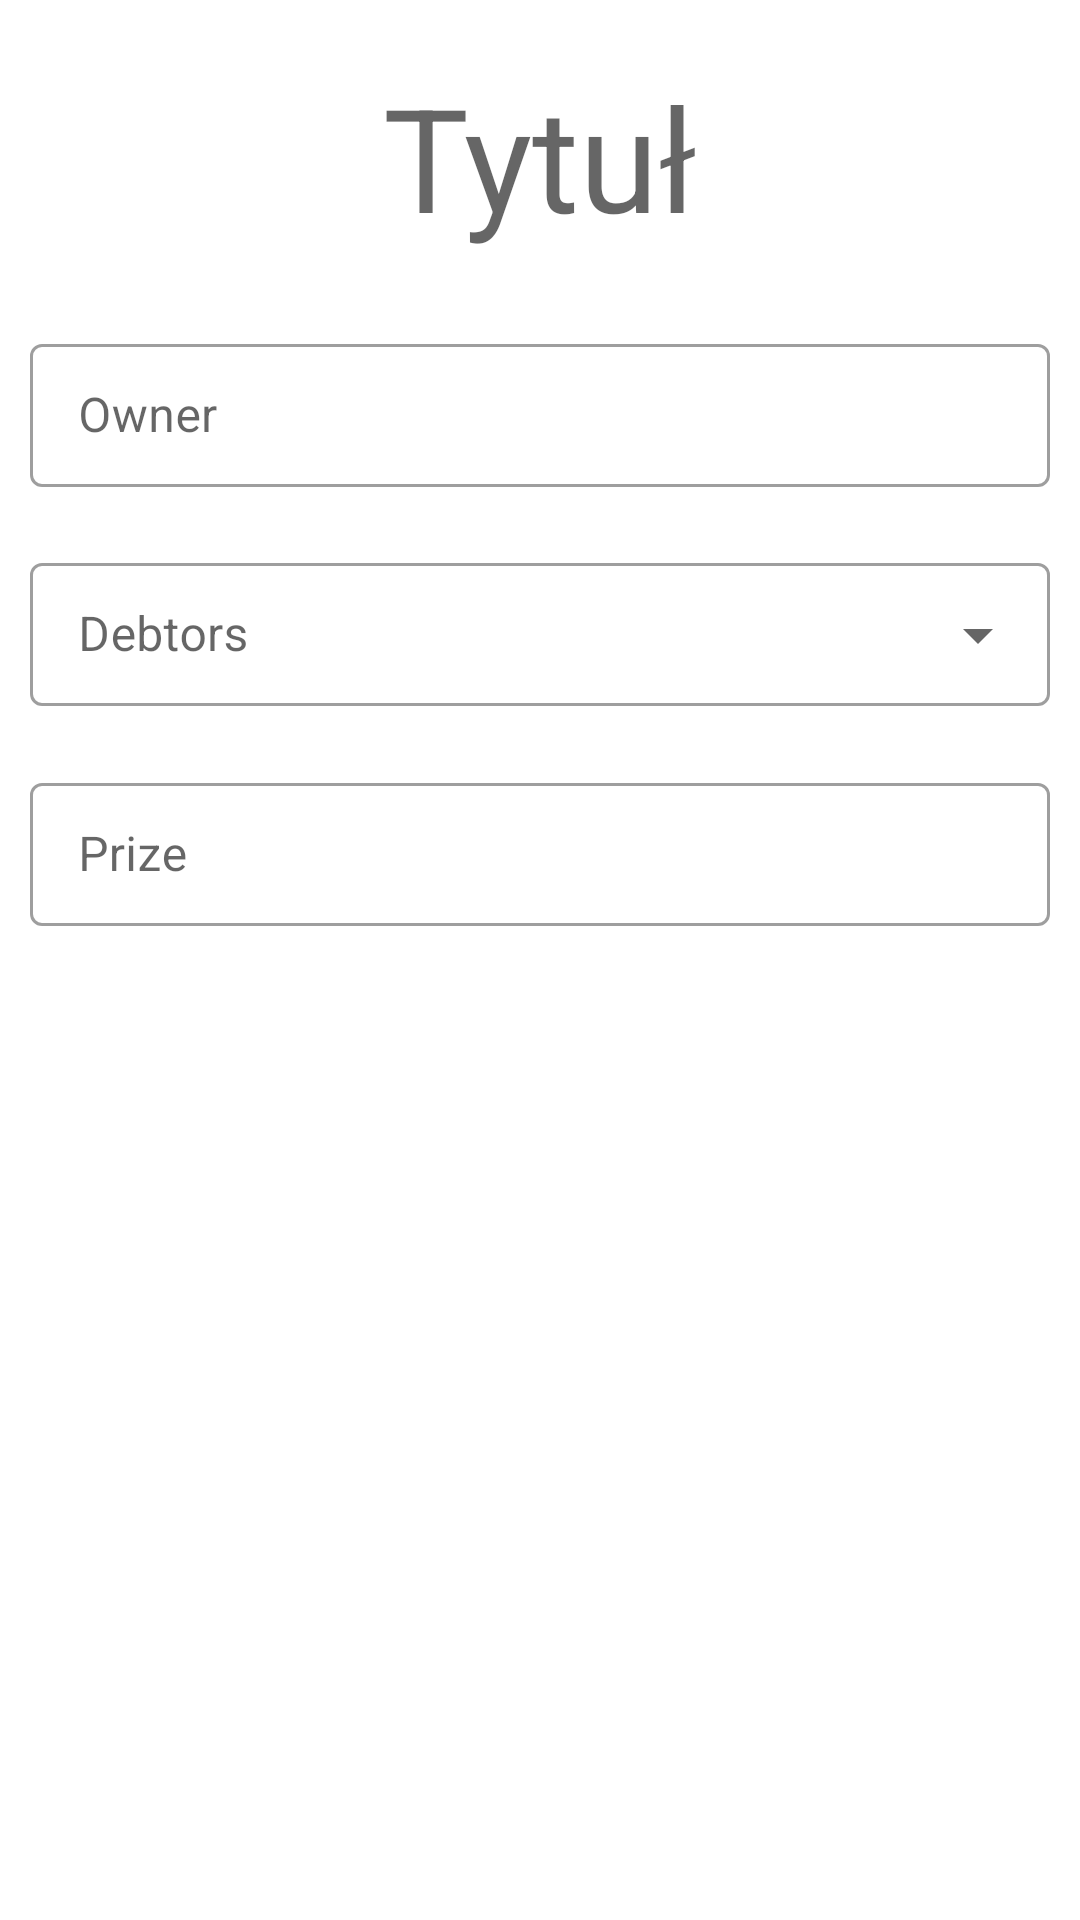

The Android layout XML behind this screen, and the referenced resources:
<!-- AndroidManifest.xml: application theme Theme.ReceiptApp -->
<!-- res/layout/receipt_detail_activity.xml -->
<?xml version="1.0" encoding="utf-8"?>
<androidx.constraintlayout.widget.ConstraintLayout xmlns:android="http://schemas.android.com/apk/res/android"
    xmlns:app="http://schemas.android.com/apk/res-auto"
    xmlns:tools="http://schemas.android.com/tools"
    android:layout_width="match_parent"
    android:layout_height="match_parent"
    tools:context=".receiptDetail.ReceiptDetailActivity">

    <TextView
        android:id="@+id/receipt_detail_title"
        android:layout_width="wrap_content"
        android:layout_height="wrap_content"
        android:layout_marginTop="20dp"
        android:text="Tytuł"
        android:textAppearance="?attr/textAppearanceHeadline3"
        app:layout_constraintEnd_toEndOf="parent"
        app:layout_constraintStart_toStartOf="parent"
        app:layout_constraintTop_toTopOf="parent" />

    <com.google.android.material.textfield.TextInputLayout
        android:id="@+id/outlinedTextField"
        style="@style/Widget.MaterialComponents.TextInputLayout.OutlinedBox.Dense"
        android:layout_width="match_parent"
        android:layout_height="wrap_content"
        android:layout_marginStart="10dp"
        android:layout_marginTop="25dp"
        android:layout_marginEnd="10dp"
        android:hint="Owner"
        app:layout_constraintEnd_toEndOf="parent"
        app:layout_constraintStart_toStartOf="parent"
        app:layout_constraintTop_toBottomOf="@+id/receipt_detail_title">

        <com.google.android.material.textfield.TextInputEditText
            android:id="@+id/receipt_detail_owner"
            android:layout_width="match_parent"
            android:layout_height="wrap_content"
            android:inputType="none" />
    </com.google.android.material.textfield.TextInputLayout>

    <com.google.android.material.textfield.TextInputLayout
        android:id="@+id/outlinedTextField1"
        style="@style/Widget.MaterialComponents.TextInputLayout.OutlinedBox.Dense.ExposedDropdownMenu"
        android:layout_width="match_parent"
        android:layout_height="wrap_content"
        android:layout_marginStart="10dp"
        android:layout_marginTop="20dp"
        android:layout_marginEnd="10dp"
        android:hint="Debtors"
        app:layout_constraintEnd_toEndOf="parent"
        app:layout_constraintStart_toStartOf="parent"
        app:layout_constraintTop_toBottomOf="@+id/outlinedTextField">

        <AutoCompleteTextView
            android:id="@+id/receipt_detail_debtors"
            android:layout_width="match_parent"
            android:layout_height="wrap_content"
            android:inputType="none" />
    </com.google.android.material.textfield.TextInputLayout>

    <com.google.android.material.textfield.TextInputLayout
        android:id="@+id/outlinedTextField2"
        style="@style/Widget.MaterialComponents.TextInputLayout.OutlinedBox.Dense"
        android:layout_width="match_parent"
        android:layout_height="wrap_content"
        android:layout_marginStart="10dp"
        android:layout_marginTop="20dp"
        android:layout_marginEnd="10dp"
        android:hint="Prize"
        app:layout_constraintEnd_toEndOf="parent"
        app:layout_constraintStart_toStartOf="parent"
        app:layout_constraintTop_toBottomOf="@+id/outlinedTextField1">

        <com.google.android.material.textfield.TextInputEditText
            android:id="@+id/receipt_detail_prize"
            android:layout_width="match_parent"
            android:layout_height="wrap_content"
            android:inputType="none" />
    </com.google.android.material.textfield.TextInputLayout>

    <androidx.recyclerview.widget.RecyclerView
        android:id="@+id/receipt_product_recycler_view"
        android:layout_width="match_parent"
        android:layout_height="wrap_content"
        android:layout_marginStart="10dp"
        android:layout_marginTop="10dp"
        android:layout_marginEnd="10dp"
        app:layout_constraintEnd_toEndOf="parent"
        app:layout_constraintStart_toStartOf="parent"
        app:layout_constraintTop_toBottomOf="@+id/outlinedTextField2" />

</androidx.constraintlayout.widget.ConstraintLayout>
<!-- resources referenced by this layout -->
<resources>
  <style name="Theme.ReceiptApp" parent="Theme.MaterialComponents.DayNight.NoActionBar">
          
          <item name="colorPrimary">@color/primaryColor</item>
          <item name="colorPrimaryVariant">@color/primaryDarkColor</item>
          <item name="colorOnPrimary">@color/primaryLightColor</item>
          
          <item name="colorSecondary">@color/primaryLightColor</item>
          <item name="colorSecondaryVariant">@color/teal_700</item>
          <item name="colorOnSecondary">@color/black</item>
          
          <item name="android:statusBarColor" tools:targetApi="l">?attr/colorPrimaryVariant</item>
          
      </style>
  <color name="primaryColor">#4bcbcc</color>
  <color name="primaryDarkColor">#4bcbcc</color>
  <color name="primaryLightColor">#a00037</color>
  <color name="teal_700">#FF018786</color>
  <color name="black">#FF000000</color>
</resources>
